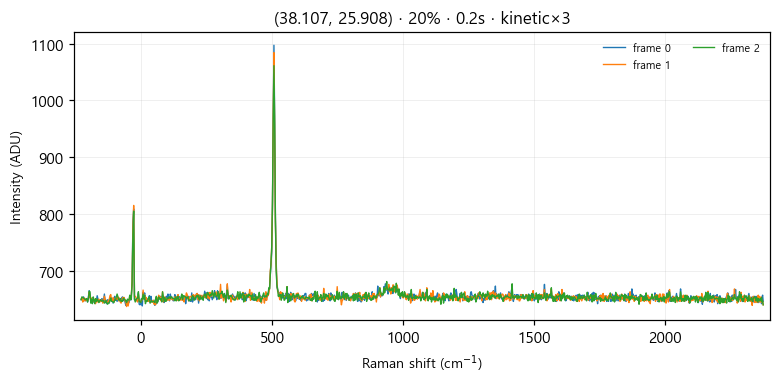

Source data for this figure (header and first rows):
# laser_power_pct, 20
# exposure_time, 0.2
# mode, kinetic
frame_index, pixel, intensity
0, 0, 649
0, 1, 652
0, 2, 651
0, 3, 654
0, 4, 648
0, 5, 647
0, 6, 650
0, 7, 650
0, 8, 645
0, 9, 653
0, 10, 665
0, 11, 656
0, 12, 648
0, 13, 645
0, 14, 645
0, 15, 645
0, 16, 648
0, 17, 643
0, 18, 645
0, 19, 648
0, 20, 656
0, 21, 650
0, 22, 648
0, 23, 645
0, 24, 649
0, 25, 648
0, 26, 651
0, 27, 646
0, 28, 647
0, 29, 659
0, 30, 644
0, 31, 647
0, 32, 642
0, 33, 649
0, 34, 648
0, 35, 644
0, 36, 648
0, 37, 652
0, 38, 652
0, 39, 649
0, 40, 643
0, 41, 650
0, 42, 655
0, 43, 648
0, 44, 651
0, 45, 646
0, 46, 652
0, 47, 649
0, 48, 647
0, 49, 650
0, 50, 649
0, 51, 653
0, 52, 654
0, 53, 648
0, 54, 650
0, 55, 645
0, 56, 639
... 3,015 more rows
